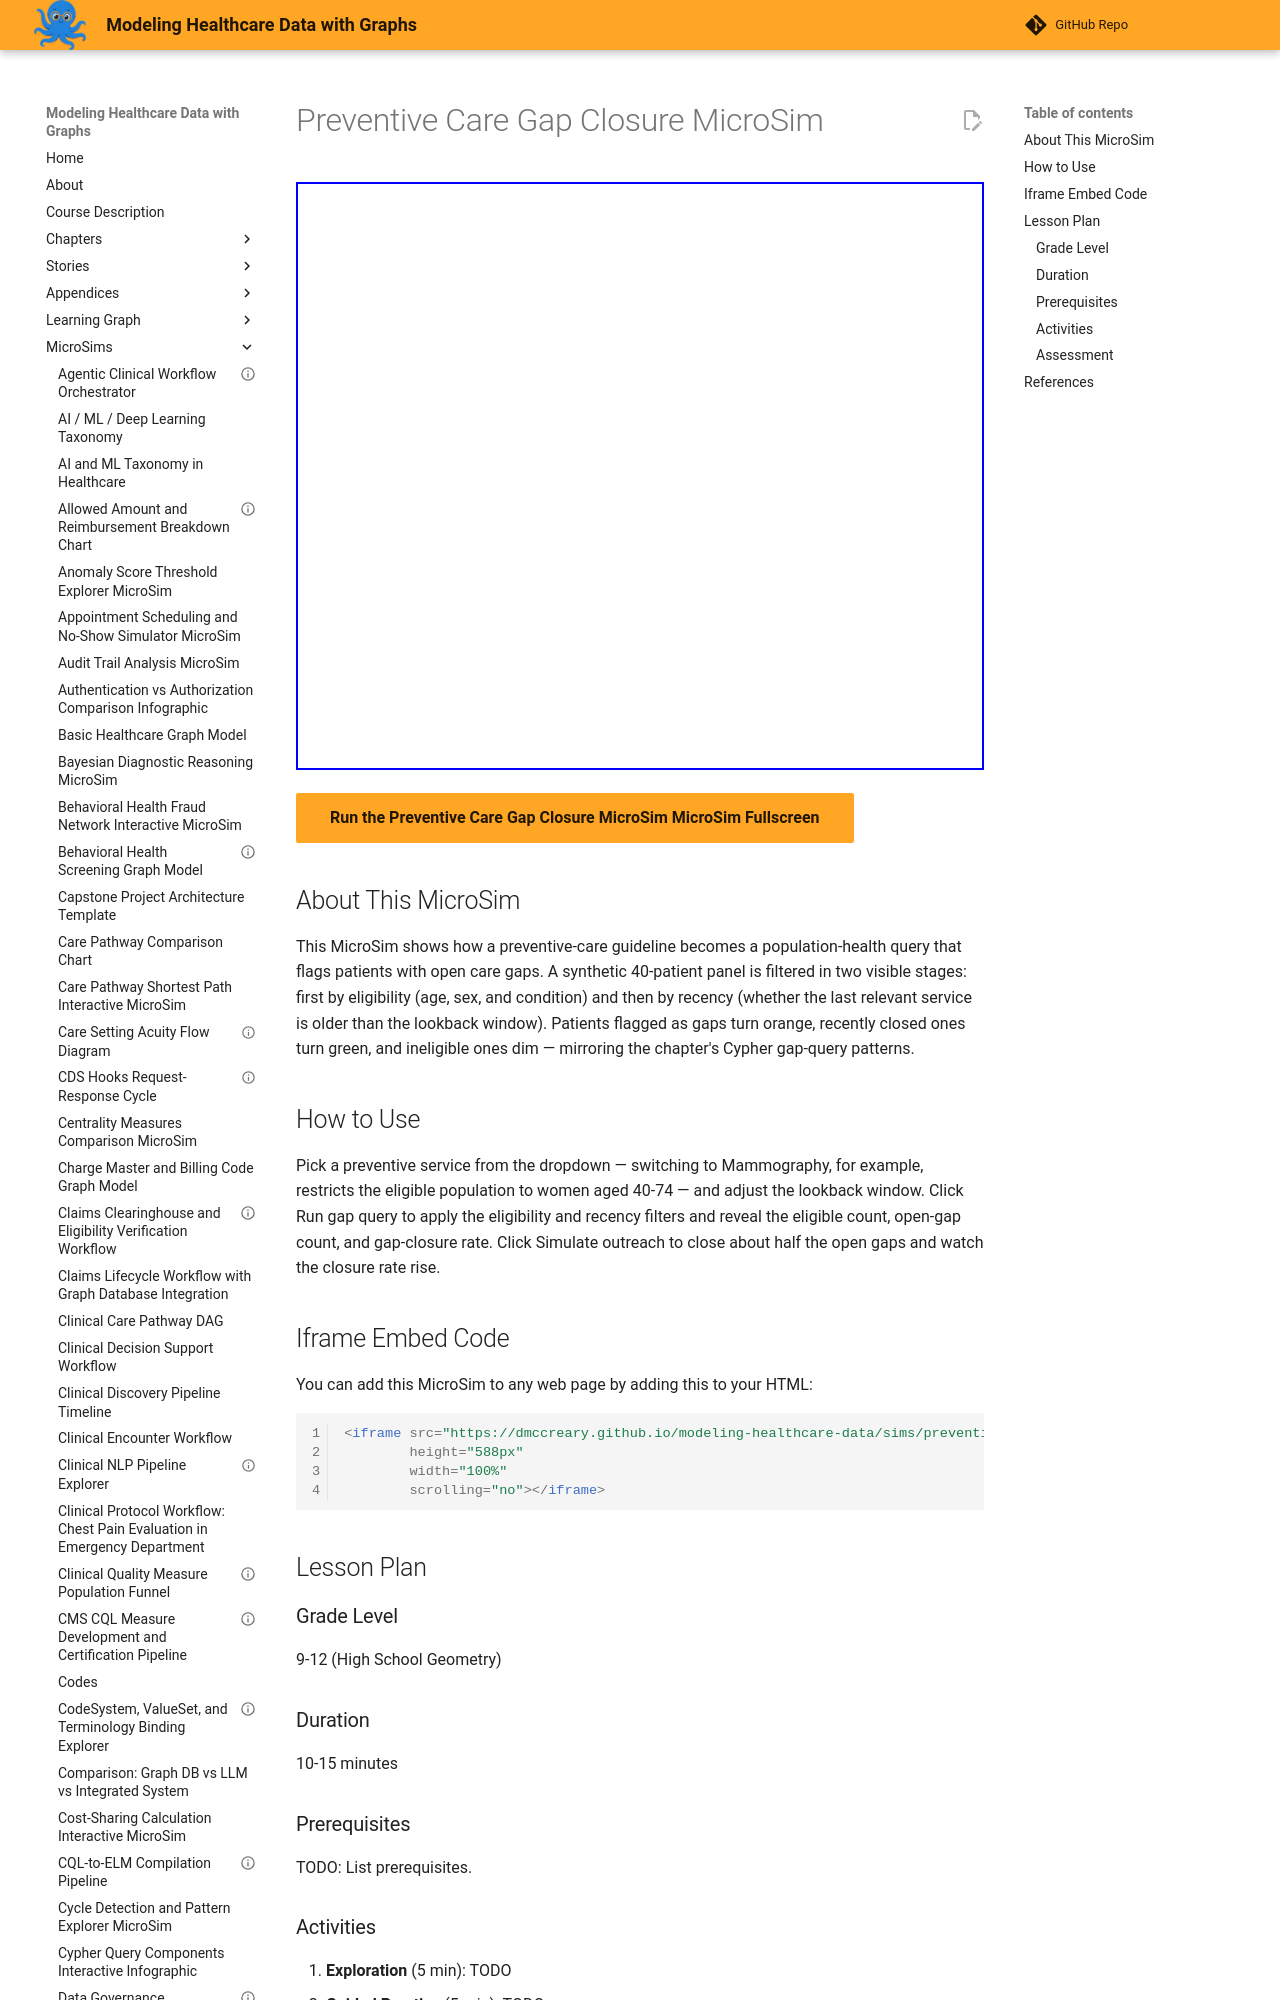

repository: dmccreary/modeling-healthcare-data · page: sims/preventive-care-gap-closure/index.html · generator: mkdocs

---
title: "Preventive Care Gap Closure MicroSim"
description: "Interactive p5.js MicroSim for preventive care gap closure microsim."
image: /sims/preventive-care-gap-closure/preventive-care-gap-closure.png
og:image: /sims/preventive-care-gap-closure/preventive-care-gap-closure.png
twitter:image: /sims/preventive-care-gap-closure/preventive-care-gap-closure.png
social:
   cards: false
quality_score: 70
---

# Preventive Care Gap Closure MicroSim

<iframe src="main.html" height="588" width="100%" scrolling="no"></iframe>

[Run the Preventive Care Gap Closure MicroSim MicroSim Fullscreen](./main.html){ .md-button .md-button--primary }
